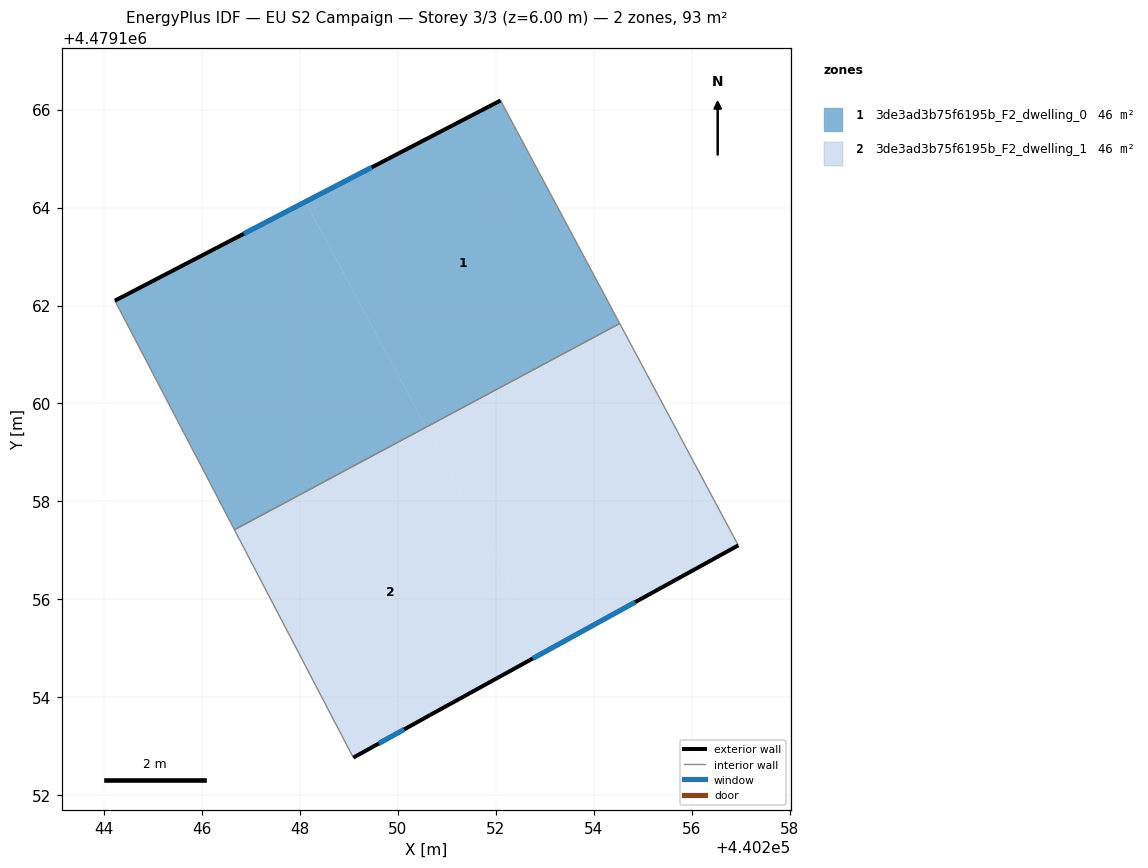
=== STOREY PLAN SPEC (per zone: floor XY polygon, exterior-wall plan segments, windows/doors) ===
zone 1: 3de3ad3b75f6195b_F2_dwelling_0  (46.4 m²)
  floor: (440252.10, 4479166.19) (440254.53, 4479161.65) (440250.57, 4479159.53) (440248.11, 4479164.12)
  floor: (440248.11, 4479164.12) (440250.58, 4479159.52) (440246.67, 4479157.42) (440244.22, 4479162.10)
  floor: (440254.53, 4479161.65) (440254.53, 4479161.63) (440250.58, 4479159.52) (440250.57, 4479159.53)
  exterior wall: (440252.10, 4479166.19) – (440244.22, 4479162.10)  [8.9 m]
    window: (440249.47, 4479164.82) – (440246.86, 4479163.47)  [2.9 m²]
  interior walls: 3
zone 2: 3de3ad3b75f6195b_F2_dwelling_1  (46.5 m²)
  floor: (440250.58, 4479159.52) (440253.03, 4479154.94) (440250.65, 4479153.63) (440249.09, 4479152.77) (440246.67, 4479157.42)
  floor: (440254.53, 4479161.63) (440256.95, 4479157.10) (440253.03, 4479154.94) (440250.58, 4479159.52)
  exterior wall: (440250.65, 4479153.63) – (440256.95, 4479157.10)  [7.2 m]
    window: (440252.76, 4479154.79) – (440254.85, 4479155.94)  [2.4 m²]
  exterior wall: (440249.09, 4479152.77) – (440250.65, 4479153.63)  [1.8 m]
    window: (440249.61, 4479153.06) – (440250.13, 4479153.34)  [0.6 m²]
  interior walls: 3

=== DERIVED (storey summary) ===
Building: EU S2 Campaign
Storey: 3 of 3  (floor level z = 6.00 m)
Storey gross floor area: 92.9 m²
Zones on this storey: 2
  - 3de3ad3b75f6195b_F2_dwelling_0: floor 46.4 m²; exterior wall 8.9 m (26.6 m²); 1 window(s) 2.9 m²; WWR 11.0%
  - 3de3ad3b75f6195b_F2_dwelling_1: floor 46.5 m²; exterior wall 9.0 m (26.9 m²); 2 window(s) 3.0 m²; WWR 11.0%
Zone adjacency (shared interzone walls):
  - 3de3ad3b75f6195b_F2_dwelling_0 ↔ 3de3ad3b75f6195b_F2_dwelling_1